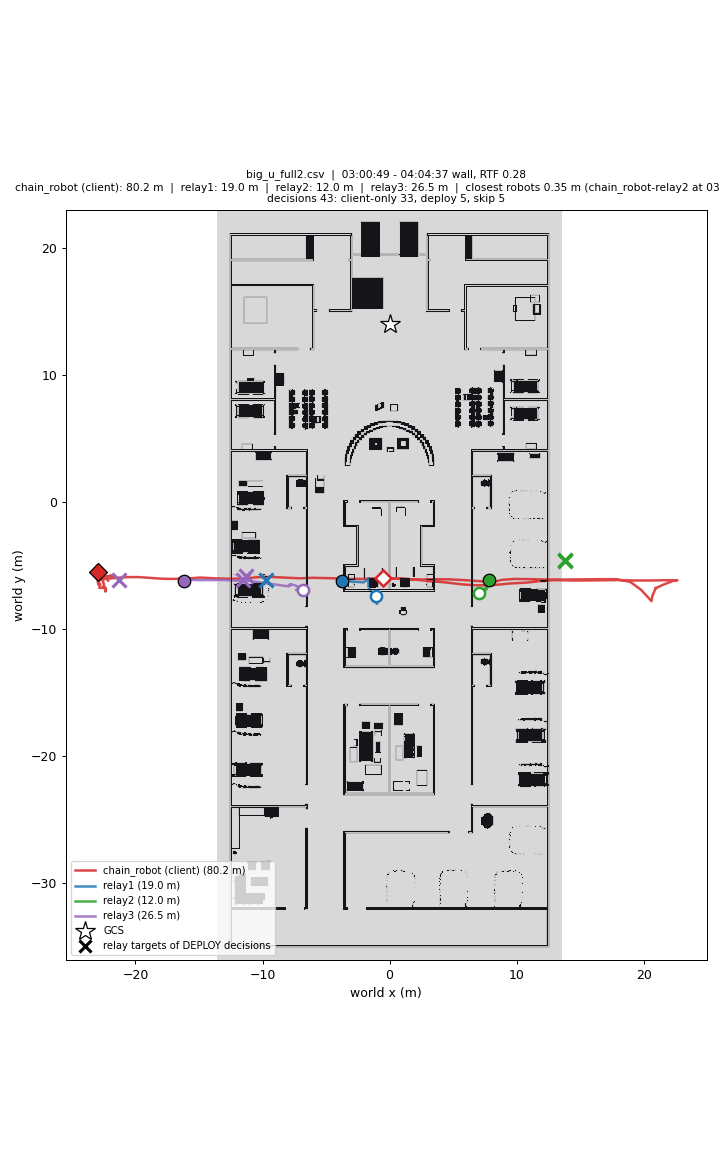

The table this chart was drawn from, first rows:
wall_time, rtf, head_x, head_y, relay1_x, relay1_y, relay2_x, relay2_y, relay3_x, relay3_y, min_sep_m, closest_pair, decisions, client_only, deploy, skip, waypoint_failures
03:00:49, 0.32, -0.50, -6.00, -1.06, -7.45, 7.07, -7.21, -6.80, -6.97, 1.55, chain_robot-relay1, 1, 1, 0, 0, 0
03:01:03, 0.33, 0.38, -6.02, -1.06, -7.40, 7.03, -7.21, -6.76, -6.97, 1.99, chain_robot-relay1, 1, 1, 0, 0, 0
03:01:16, 0.33, 1.75, -6.10, -1.06, -7.36, 6.98, -7.21, -6.71, -6.97, 3.08, chain_robot-relay1, 1, 1, 0, 0, 0
03:01:30, 0.33, 3.08, -6.23, -1.06, -7.31, 6.94, -7.21, -6.66, -6.97, 3.98, chain_robot-relay2, 1, 1, 0, 0, 0
03:01:43, 0.34, 4.38, -6.34, -1.07, -7.27, 6.90, -7.22, -6.62, -6.97, 2.67, chain_robot-relay2, 1, 1, 0, 0, 0
03:01:57, 0.31, 5.74, -6.50, -1.07, -7.23, 6.86, -7.22, -6.57, -6.97, 1.33, chain_robot-relay2, 2, 2, 0, 0, 0
03:02:10, 0.34, 6.73, -6.57, -1.06, -7.61, 6.82, -7.22, -6.91, -6.96, 0.66, chain_robot-relay2, 2, 2, 0, 0, 0
03:02:24, 0.32, 8.11, -6.56, -1.05, -7.70, 6.82, -7.20, -6.99, -6.95, 1.44, chain_robot-relay2, 2, 2, 0, 0, 0
03:02:37, 0.33, 9.44, -6.43, -1.04, -7.79, 7.02, -7.17, -7.07, -6.95, 2.52, chain_robot-relay2, 2, 2, 0, 0, 0
03:02:51, 0.29, 10.75, -6.36, -1.03, -7.88, 6.85, -7.09, -7.14, -6.94, 3.97, chain_robot-relay2, 2, 2, 0, 0, 0
03:03:05, 0.30, 11.68, -6.26, -1.03, -7.96, 6.86, -7.20, -7.21, -6.94, 4.92, chain_robot-relay2, 3, 3, 0, 0, 0
03:03:18, 0.34, 12.96, -6.16, -1.05, -7.67, 6.83, -7.16, -7.28, -6.93, 6.21, chain_robot-relay2, 3, 3, 0, 0, 0
03:03:32, 0.35, 14.32, -6.19, -1.06, -7.64, 6.91, -7.13, -7.36, -6.93, 6.34, relay1-relay3, 3, 3, 0, 0, 0
03:03:46, 0.30, 15.64, -6.19, -1.06, -7.61, 6.95, -7.11, -6.97, -6.95, 5.95, relay1-relay3, 3, 3, 0, 0, 0
03:03:59, 0.31, 16.91, -6.17, -1.07, -7.58, 7.03, -7.10, -6.90, -6.95, 5.86, relay1-relay3, 4, 4, 0, 0, 0
03:04:13, 0.29, 17.97, -6.16, -1.07, -7.56, 7.10, -7.08, -6.82, -6.95, 5.78, relay1-relay3, 4, 4, 0, 0, 0
03:04:27, 0.32, 19.27, -6.19, -1.08, -7.53, 7.08, -7.09, -6.74, -6.95, 5.69, relay1-relay3, 4, 4, 0, 0, 0
03:04:40, 0.28, 20.58, -6.19, -1.08, -7.50, 7.09, -7.09, -6.67, -6.95, 5.62, relay1-relay3, 4, 4, 0, 0, 0
03:04:54, 0.28, 21.79, -6.17, -1.08, -7.48, 7.07, -7.10, -6.60, -6.96, 5.54, relay1-relay3, 4, 4, 0, 0, 0
03:05:08, 0.28, 22.64, -6.17, -1.09, -7.46, 7.13, -7.08, -6.53, -6.96, 5.47, relay1-relay3, 5, 5, 0, 0, 0
03:05:22, 0.28, 22.65, -6.17, -1.09, -7.43, 7.08, -7.10, -6.66, -6.95, 5.59, relay1-relay3, 5, 5, 0, 0, 0
03:05:36, 0.32, 22.39, -6.20, -1.09, -7.41, 7.10, -7.10, -6.96, -6.95, 5.89, relay1-relay3, 5, 5, 0, 0, 0
03:05:49, 0.32, 22.36, -6.20, -1.09, -7.38, 7.09, -7.10, -7.00, -6.94, 5.93, relay1-relay3, 5, 5, 0, 0, 0
03:06:03, 0.28, 22.37, -6.20, -1.10, -7.36, 7.09, -7.10, -7.04, -6.94, 5.96, relay1-relay3, 5, 5, 0, 0, 0
03:06:17, 0.32, 22.37, -6.20, -1.10, -7.34, 7.10, -7.10, -7.08, -6.94, 5.99, relay1-relay3, 5, 5, 0, 0, 0
03:06:30, 0.33, 21.74, -6.44, -1.10, -7.32, 7.10, -7.11, -7.12, -6.94, 6.03, relay1-relay3, 5, 5, 0, 0, 0
03:06:44, 0.31, 21.67, -6.47, -1.10, -7.29, 7.08, -7.12, -7.16, -6.94, 6.07, relay1-relay3, 5, 5, 0, 0, 0
03:06:58, 0.30, 21.67, -6.47, -1.11, -7.27, 7.09, -7.11, -7.20, -6.94, 6.10, relay1-relay3, 5, 5, 0, 0, 0
03:07:12, 0.30, 21.67, -6.47, -1.08, -7.59, 7.11, -7.11, -7.25, -6.94, 6.21, relay1-relay3, 5, 5, 0, 0, 0
03:07:25, 0.33, 21.52, -6.53, -1.07, -7.61, 7.10, -7.11, -7.29, -6.94, 6.25, relay1-relay3, 5, 5, 0, 0, 0
03:07:39, 0.27, 20.91, -6.82, -1.07, -7.64, 7.12, -7.11, -6.93, -6.95, 5.90, relay1-relay3, 5, 5, 0, 0, 0
03:07:52, 0.33, 20.93, -6.80, -1.07, -7.66, 7.15, -7.10, -6.91, -6.94, 5.89, relay1-relay3, 5, 5, 0, 0, 0
03:08:06, 0.32, 20.94, -6.78, -1.06, -7.69, 7.17, -7.10, -6.95, -6.95, 5.93, relay1-relay3, 5, 5, 0, 0, 0
03:08:20, 0.30, 20.94, -6.77, -1.06, -7.71, 7.19, -7.10, -7.16, -6.99, 6.14, relay1-relay3, 5, 5, 0, 0, 0
03:08:33, 0.29, 20.95, -6.77, -1.06, -7.74, 7.21, -7.09, -6.93, -7.08, 5.91, relay1-relay3, 5, 5, 0, 0, 1
03:08:47, 0.27, 20.95, -6.77, -1.05, -7.77, 7.53, -6.97, -6.66, -7.12, 5.65, relay1-relay3, 6, 5, 1, 0, 1
03:09:01, 0.30, 20.95, -6.77, -1.05, -7.80, 7.90, -6.40, -6.84, -7.14, 5.83, relay1-relay3, 6, 5, 1, 0, 1
03:09:14, 0.31, 20.72, -7.32, -1.04, -7.82, 7.92, -6.16, -6.88, -7.17, 5.87, relay1-relay3, 6, 5, 1, 0, 1
03:09:28, 0.28, 20.67, -7.44, -1.04, -7.85, 7.92, -6.16, -6.82, -7.12, 5.82, relay1-relay3, 6, 5, 1, 0, 1
03:09:41, 0.28, 20.67, -7.44, -1.04, -7.88, 7.93, -6.13, -6.85, -7.14, 5.86, relay1-relay3, 6, 5, 1, 0, 1
03:09:55, 0.23, 20.67, -7.44, -1.03, -7.90, 7.92, -6.14, -6.82, -7.09, 5.85, relay1-relay3, 6, 5, 1, 0, 1
03:10:09, 0.30, 20.65, -7.56, -1.03, -7.93, 7.92, -6.18, -6.80, -7.10, 5.83, relay1-relay3, 6, 5, 1, 0, 1
03:10:22, 0.29, 20.61, -7.82, -1.02, -7.96, 7.92, -6.17, -6.80, -6.96, 5.86, relay1-relay3, 6, 5, 1, 0, 1
03:10:36, 0.32, 19.80, -6.93, -1.05, -7.69, 7.93, -6.17, -6.82, -6.90, 5.82, relay1-relay3, 6, 5, 1, 0, 1
03:10:50, 0.30, 18.96, -6.31, -1.06, -7.62, 7.94, -6.19, -6.81, -6.89, 5.80, relay1-relay3, 6, 5, 1, 0, 1
03:11:03, 0.29, 18.96, -6.31, -1.07, -7.56, 7.93, -6.12, -6.81, -6.81, 5.78, relay1-relay3, 6, 5, 1, 0, 1
03:11:17, 0.28, 18.96, -6.31, -1.08, -7.50, 7.93, -6.15, -6.98, -6.85, 5.94, relay1-relay3, 6, 5, 1, 0, 1
03:11:31, 0.28, 18.95, -6.31, -1.09, -7.44, 7.92, -6.20, -7.01, -6.86, 5.94, relay1-relay3, 6, 5, 1, 0, 1
03:11:44, 0.29, 18.95, -6.31, -1.10, -7.39, 7.93, -6.22, -7.06, -6.88, 5.98, relay1-relay3, 6, 5, 1, 0, 1
03:11:58, 0.29, 18.95, -6.31, -1.11, -7.33, 7.93, -6.17, -7.05, -6.90, 5.95, relay1-relay3, 6, 5, 1, 0, 1
03:12:11, 0.24, 18.95, -6.31, -1.12, -7.29, 7.94, -6.19, -7.04, -6.91, 5.93, relay1-relay3, 6, 5, 1, 0, 1
03:12:25, 0.25, 18.95, -6.31, -1.06, -7.64, 7.94, -6.15, -7.04, -6.91, 6.02, relay1-relay3, 6, 5, 1, 0, 1
03:12:39, 0.30, 18.95, -6.31, -1.04, -7.73, 7.94, -6.20, -7.04, -6.92, 6.05, relay1-relay3, 6, 5, 1, 0, 1
03:12:52, 0.29, 18.95, -6.31, -1.03, -7.83, 7.94, -6.15, -7.03, -6.94, 6.07, relay1-relay3, 6, 5, 1, 0, 1
03:13:06, 0.28, 18.95, -6.31, -1.01, -7.93, 7.93, -6.11, -6.99, -6.95, 6.06, relay1-relay3, 6, 5, 1, 0, 1
03:13:20, 0.28, 18.94, -6.31, -0.99, -8.04, 7.93, -6.13, -7.01, -7.04, 6.10, relay1-relay3, 6, 5, 1, 0, 1
03:13:33, 0.29, 18.94, -6.31, -1.05, -7.66, 7.93, -6.13, -6.90, -7.21, 5.87, relay1-relay3, 6, 5, 1, 0, 1
03:13:47, 0.31, 18.94, -6.31, -1.08, -7.53, 7.93, -6.13, -6.86, -7.03, 5.80, relay1-relay3, 6, 5, 1, 0, 1
03:14:00, 0.30, 18.94, -6.31, -1.10, -7.41, 7.92, -6.19, -6.95, -7.21, 5.85, relay1-relay3, 6, 5, 1, 0, 1
03:14:14, 0.29, 18.94, -6.30, -1.12, -7.35, 7.91, -6.21, -6.74, -7.22, 5.63, relay1-relay3, 6, 5, 1, 0, 1
... 220 more rows
